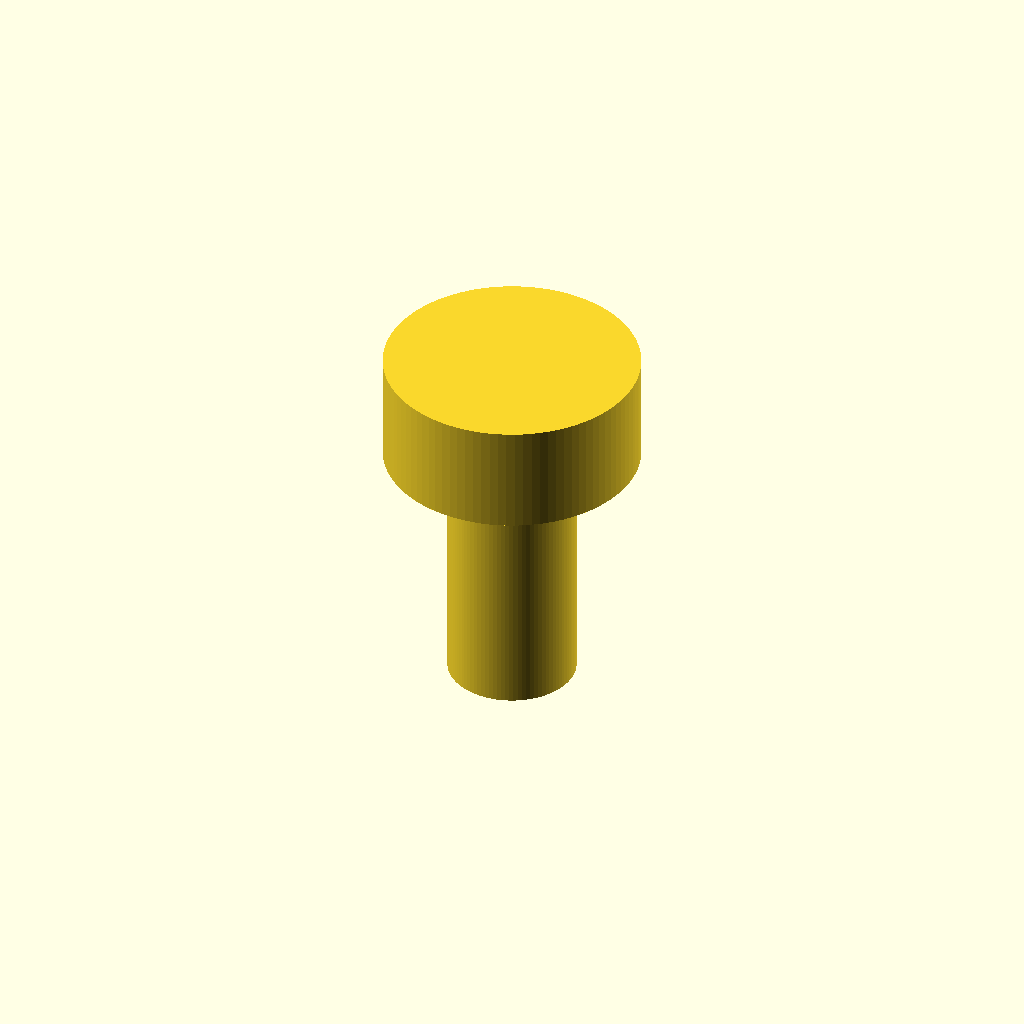
Cell 1: the model at its default parameters.
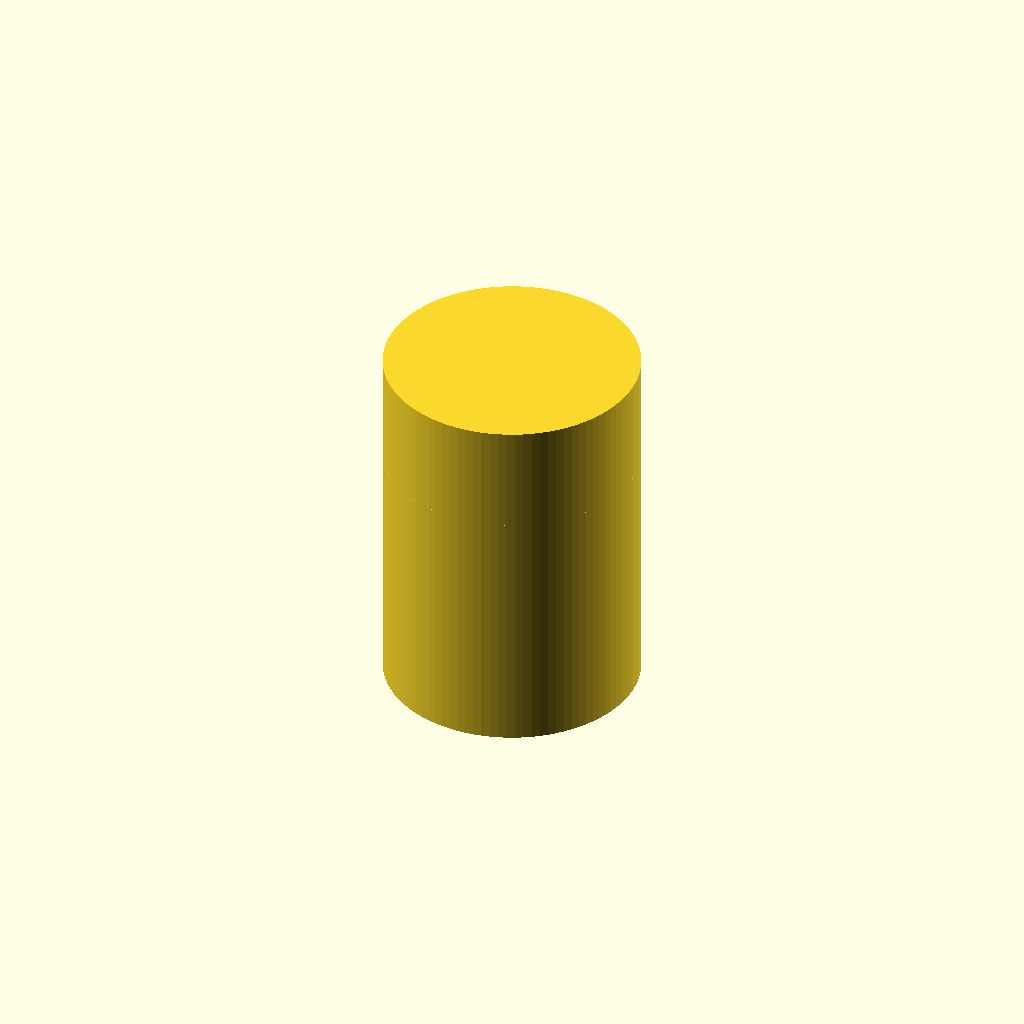
Cell 2: shaft_d = 7 (everything else at default).
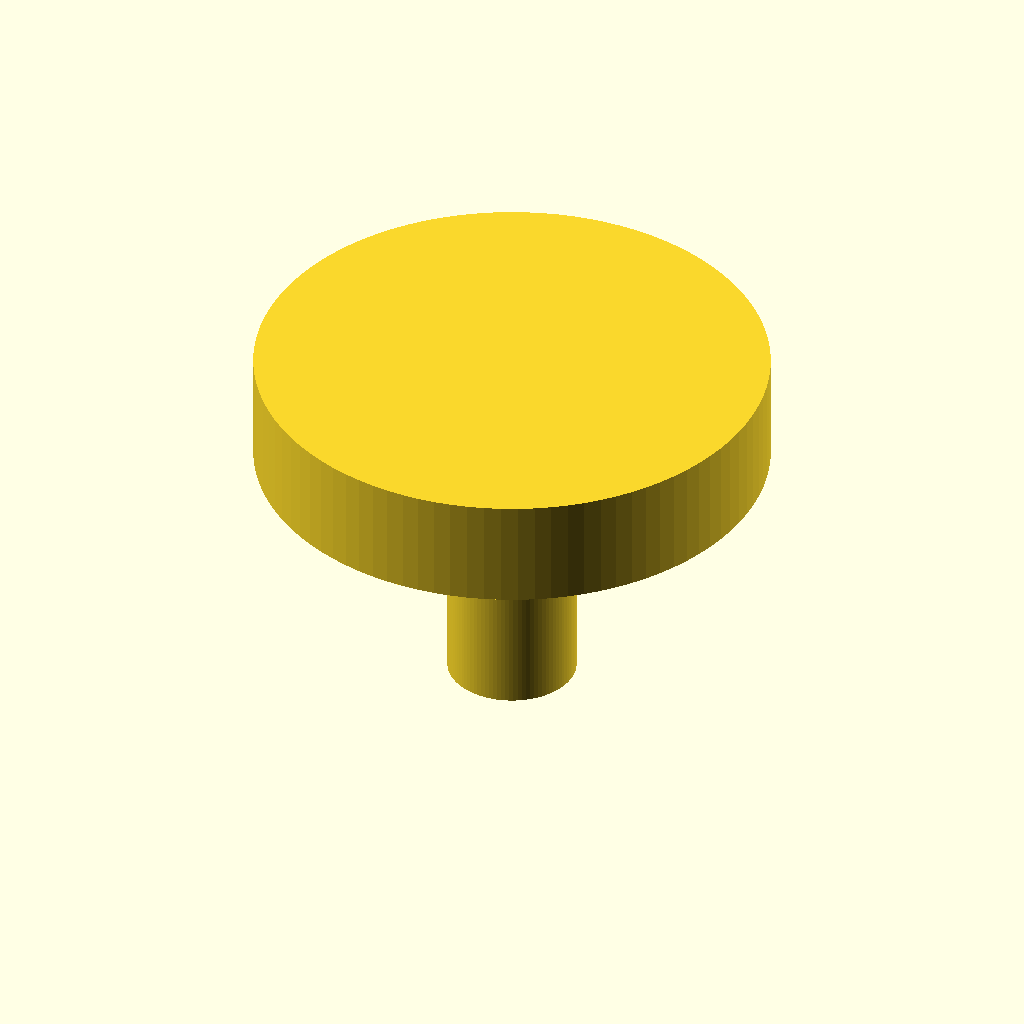
Cell 3: head_d = 14 (everything else at default).
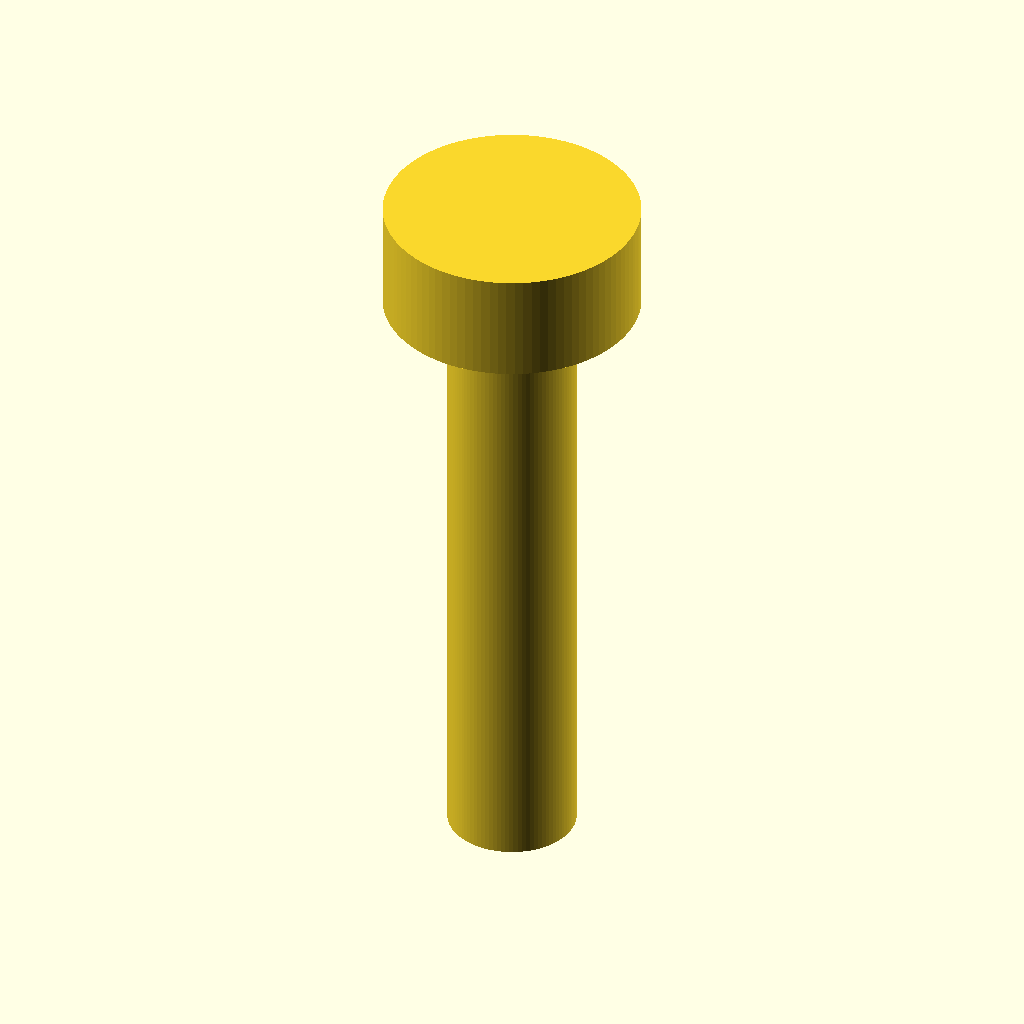
Cell 4: length = 20 (everything else at default).
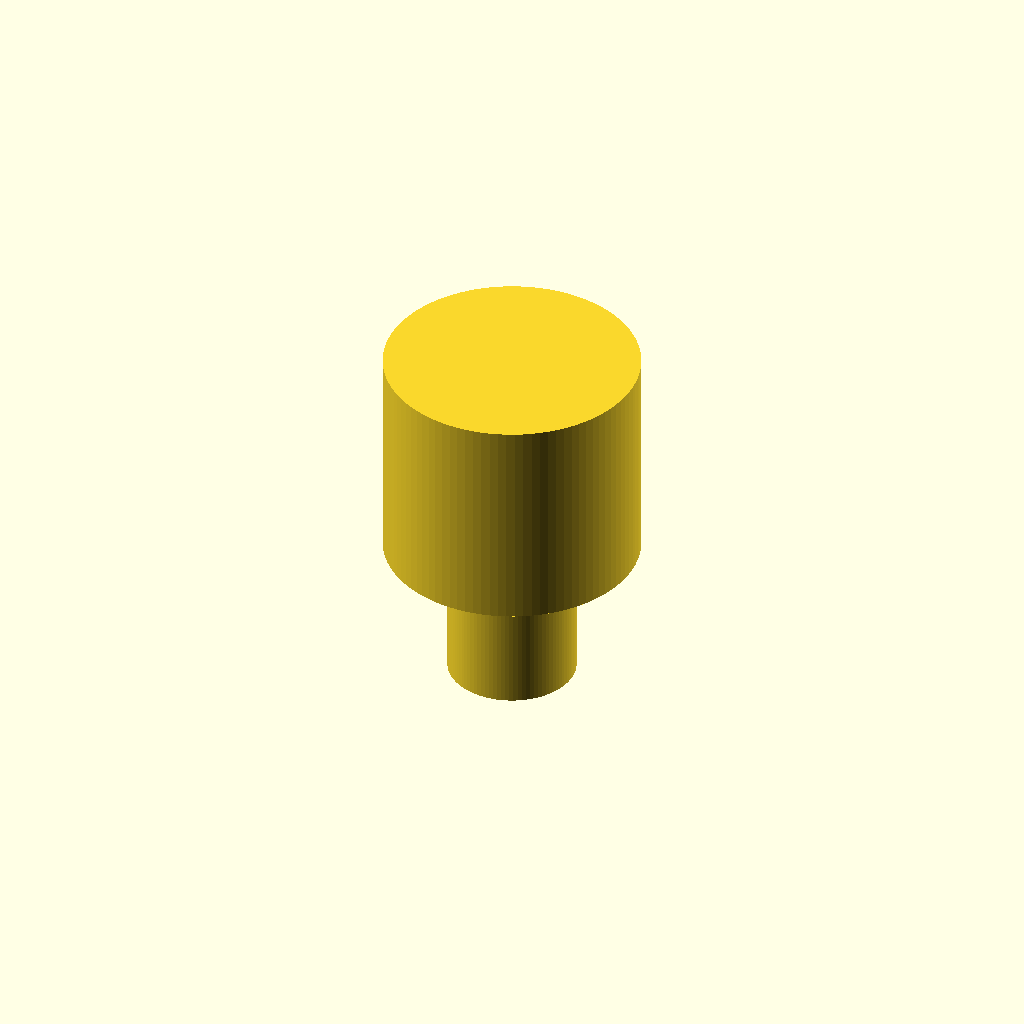
Cell 5: the same model with head_h = 6.
All cells are drawn from one camera (rotation 55°, 0°, 25°, orthographic, colour scheme Cornfield), so only the parameter changes between them.
The OpenSCAD source (results/nopscadlib/baselines/gpt52/scad/screw__No6_cs_screw.scad):
$fn=96;

shaft_d = 3.5;
head_d = 7.0;
length = 10.0;

head_h = 3.0;
shaft_h = length - head_h;

module screw_shaft(d, h){
    cylinder(d=d, h=h, center=false);
}

module screw_head(d, h){
    cylinder(d=d, h=h, center=false);
}

union(){
    translate([0,0,-length/2])
        screw_shaft(shaft_d, shaft_h);
    translate([0,0,-length/2 + shaft_h])
        screw_head(head_d, head_h);
}
Customizer parameters (derived from the source; name, type, default, range or options):
shaft_d: number, default 3.5
head_d: number, default 7
length: number, default 10
head_h: number, default 3
